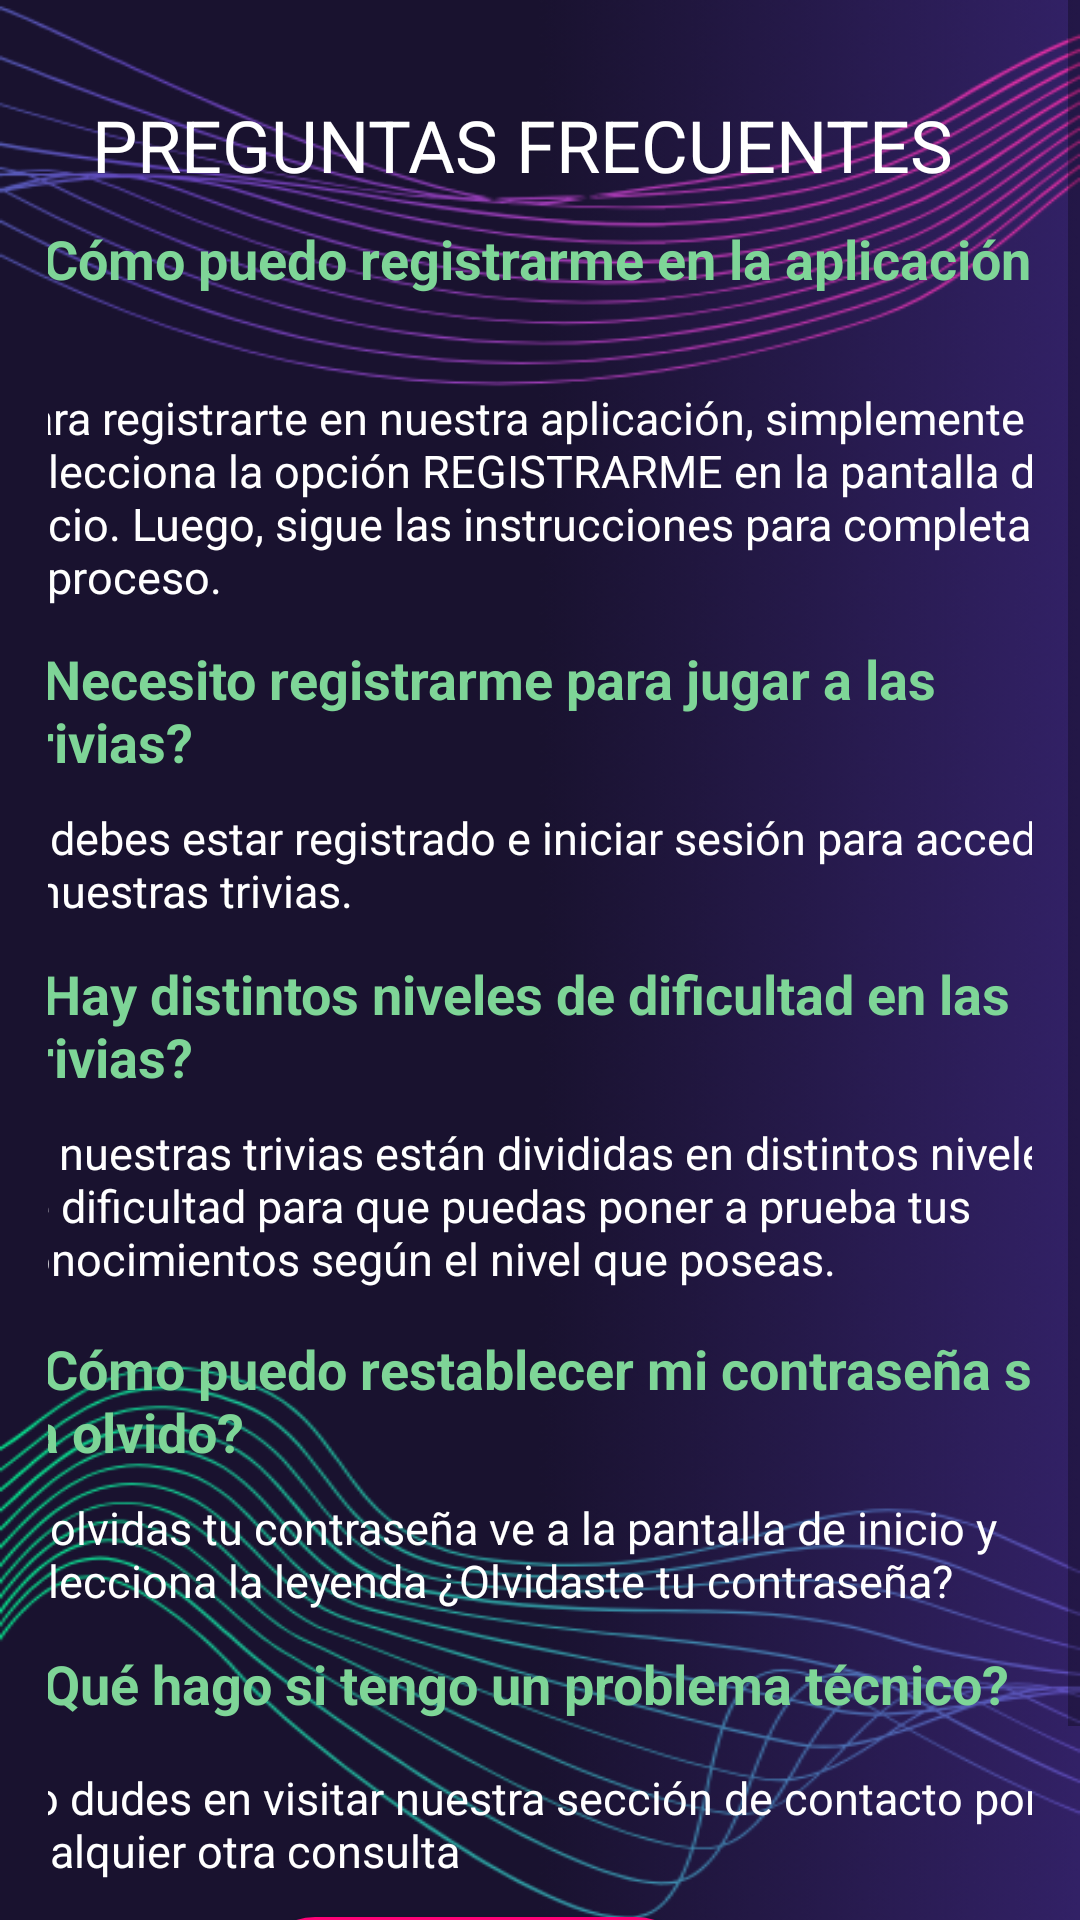

Write the Android layout XML for this screen, with the resource values it uses.
<!-- AndroidManifest.xml: application theme AppTheme -->
<!-- res/layout/activity_preguntas_frecuentes.xml -->
<?xml version="1.0" encoding="utf-8"?>
<ScrollView xmlns:android="http://schemas.android.com/apk/res/android"
    xmlns:app="http://schemas.android.com/apk/res-auto"
    xmlns:tools="http://schemas.android.com/tools"
    android:layout_width="match_parent"
    android:layout_height="match_parent"
    android:background="@drawable/fondo_faq"
    tools:context="com.desarrollar.triviagamer.Preguntas_Frecuentes">

    <androidx.constraintlayout.widget.ConstraintLayout
        android:layout_width="match_parent"
        android:layout_height="wrap_content"
        android:padding="16dp"
        tools:context=".MainActivity">

        <TextView
            android:id="@+id/textView50"
            android:layout_width="307dp"
            android:layout_height="32dp"
            android:layout_marginStart="51dp"
            android:layout_marginTop="16dp"
            android:layout_marginEnd="51dp"
            android:text=" PREGUNTAS FRECUENTES"
            android:textColor="@color/white"
            android:textSize="24sp"
            app:layout_constraintEnd_toEndOf="parent"
            app:layout_constraintHorizontal_bias="0.526"
            app:layout_constraintStart_toStartOf="parent"
            app:layout_constraintTop_toTopOf="parent" />

        <TextView
            android:id="@+id/textView51"
            android:layout_width="350dp"
            android:layout_height="45dp"
            android:layout_marginTop="10dp"
            android:text="¿Cómo puedo registrarme en la aplicación?"
            android:textColor="@color/verde"
            android:textSize="18sp"
            android:textStyle="bold"
            app:layout_constraintEnd_toEndOf="parent"
            app:layout_constraintStart_toStartOf="parent"
            app:layout_constraintTop_toBottomOf="@+id/textView50" />

        <TextView
            android:id="@+id/textView52"
            android:layout_width="360dp"
            android:layout_height="75dp"
            android:layout_marginTop="10dp"
            android:text="Para registrarte en nuestra aplicación, simplemente selecciona la opción REGISTRARME en la pantalla de inicio. Luego, sigue las instrucciones para completar el proceso."
            android:textAlignment="inherit"
            android:textColor="@color/white"
            android:textSize="15sp"
            app:layout_constraintEnd_toEndOf="parent"
            app:layout_constraintStart_toStartOf="parent"
            app:layout_constraintTop_toBottomOf="@+id/textView51" />

        <TextView
            android:id="@+id/textView47"
            android:layout_width="350dp"
            android:layout_height="45dp"
            android:layout_marginTop="10dp"
            android:text="¿Necesito registrarme para jugar a las trivias?"
            android:textColor="@color/verde"
            android:textSize="18sp"
            android:textStyle="bold"
            app:layout_constraintEnd_toEndOf="parent"
            app:layout_constraintStart_toStartOf="parent"
            app:layout_constraintTop_toBottomOf="@+id/textView52" />

        <TextView
            android:id="@+id/textView49"
            android:layout_width="360dp"
            android:layout_height="40dp"
            android:layout_marginTop="10dp"
            android:text="Si debes estar registrado e iniciar sesión para acceder a nuestras trivias."
            android:textAlignment="inherit"
            android:textColor="@color/white"
            android:textSize="15sp"
            app:layout_constraintEnd_toEndOf="parent"
            app:layout_constraintStart_toStartOf="parent"
            app:layout_constraintTop_toBottomOf="@+id/textView47" />

        <TextView
            android:id="@+id/textView53"
            android:layout_width="350dp"
            android:layout_height="45dp"
            android:layout_marginTop="10dp"
            android:text="¿Hay distintos niveles de dificultad en las trivias?"
            android:textColor="@color/verde"
            android:textSize="18sp"
            android:textStyle="bold"
            app:layout_constraintEnd_toEndOf="parent"
            app:layout_constraintStart_toStartOf="parent"
            app:layout_constraintTop_toBottomOf="@+id/textView49" />

        <TextView
            android:id="@+id/textView54"
            android:layout_width="360dp"
            android:layout_height="60dp"
            android:layout_marginTop="10dp"
            android:text="Si, nuestras trivias están divididas en distintos niveles de dificultad para que puedas poner a prueba tus conocimientos según el nivel que poseas."
            android:textAlignment="inherit"
            android:textColor="@color/white"
            android:textSize="15sp"
            app:layout_constraintEnd_toEndOf="parent"
            app:layout_constraintStart_toStartOf="parent"
            app:layout_constraintTop_toBottomOf="@+id/textView53" />

        <TextView
            android:id="@+id/textView55"
            android:layout_width="350dp"
            android:layout_height="45dp"
            android:layout_marginTop="10dp"
            android:text="¿Cómo puedo restablecer mi contraseña si la olvido?"
            android:textColor="@color/verde"
            android:textSize="18sp"
            android:textStyle="bold"
            app:layout_constraintEnd_toEndOf="parent"
            app:layout_constraintStart_toStartOf="parent"
            app:layout_constraintTop_toBottomOf="@+id/textView54" />

        <TextView
            android:id="@+id/textView56"
            android:layout_width="360dp"
            android:layout_height="40dp"
            android:layout_marginTop="10dp"
            android:text="Si olvidas tu contraseña ve a la pantalla de inicio y selecciona la leyenda ¿Olvidaste tu contraseña?"
            android:textAlignment="inherit"
            android:textColor="@color/white"
            android:textSize="15sp"
            app:layout_constraintEnd_toEndOf="parent"
            app:layout_constraintStart_toStartOf="parent"
            app:layout_constraintTop_toBottomOf="@+id/textView55" />

        <TextView
            android:id="@+id/textView57"
            android:layout_width="350dp"
            android:layout_height="30dp"
            android:layout_marginTop="10dp"
            android:text="¿Qué hago si tengo un problema técnico?"
            android:textColor="@color/verde"
            android:textSize="18sp"
            android:textStyle="bold"
            app:layout_constraintEnd_toEndOf="parent"
            app:layout_constraintStart_toStartOf="parent"
            app:layout_constraintTop_toBottomOf="@+id/textView56" />

        <TextView
            android:id="@+id/textView61"
            android:layout_width="360dp"
            android:layout_height="40dp"
            android:layout_marginTop="10dp"
            android:text="No dudes en visitar nuestra sección de contacto por cualquier otra consulta"
            android:textAlignment="inherit"
            android:textColor="@color/white"
            android:textSize="15sp"
            app:layout_constraintEnd_toEndOf="parent"
            app:layout_constraintStart_toStartOf="parent"
            app:layout_constraintTop_toBottomOf="@+id/textView57" />

    <Button
        android:id="@+id/buttonvolverfaq"
        android:layout_width="147dp"
        android:layout_height="57dp"
        android:layout_marginStart="112dp"
        android:layout_marginTop="10dp"
        android:layout_marginEnd="112dp"
        android:background="@drawable/default_button_bg"
        android:padding="10dp"
        android:text="Volver"
        android:textAllCaps="false"
        android:textColor="#fff"
        android:textSize="20sp"
        android:textStyle="bold"
        app:layout_constraintEnd_toEndOf="parent"
        app:layout_constraintHorizontal_bias="1.0"
        app:layout_constraintStart_toStartOf="parent"
        app:layout_constraintTop_toBottomOf="@+id/textView61" />

</androidx.constraintlayout.widget.ConstraintLayout>
</ScrollView>
<!-- resources referenced by this layout -->
<resources>
  <color name="verde">#7ED597</color>
  <color name="white">#FFFFFFFF</color>
  <!-- drawable default_button_bg (drawable) -->
  <?xml version="1.0" encoding="utf-8"?>
  <shape
      xmlns:android="http://schemas.android.com/apk/res/android"
      android:shape="rectangle"
      >
  
      <corners android:radius="20dp">
      </corners>
  
      <gradient android:angle="270"
          android:centerColor="#FE59D7"
          android:startColor="#FF0075"
          android:endColor="#ec0d84"/>
  </shape>
  <!-- drawable fondo_faq: png bitmap (drawable, 136956 bytes) -->
</resources>
